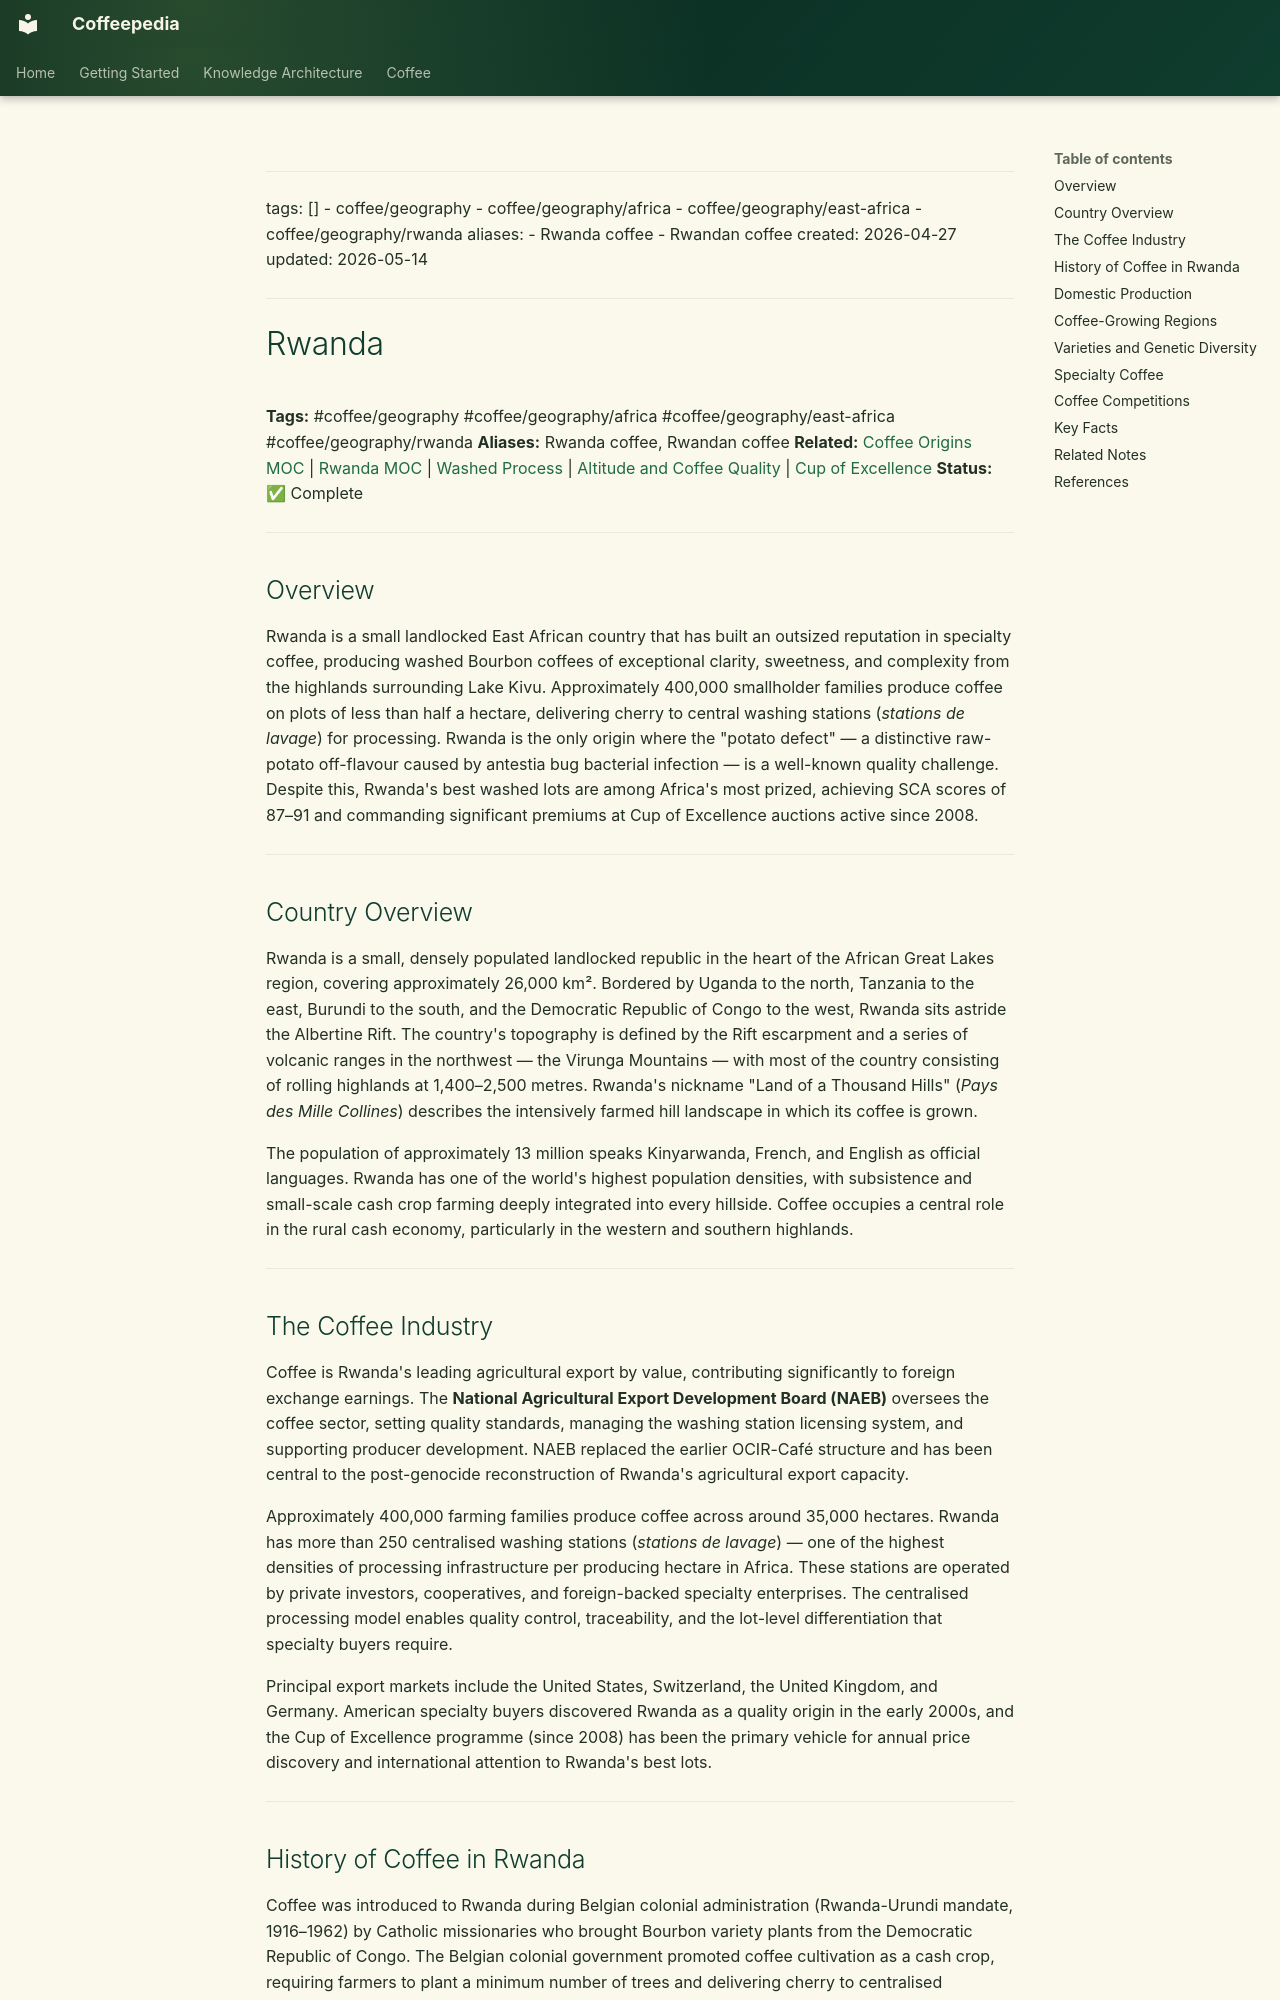

repository: Vauldt/all-about-coffee · page: coffee/coffee-geography/rwanda/index.html · generator: mkdocs

---
tags: []
  - coffee/geography
  - coffee/geography/africa
  - coffee/geography/east-africa
  - coffee/geography/rwanda
aliases:
  - Rwanda coffee
  - Rwandan coffee
created: 2026-04-27
updated: 2026-05-14
---

# Rwanda

**Tags:** #coffee/geography #coffee/geography/africa #coffee/geography/east-africa #coffee/geography/rwanda
**Aliases:** Rwanda coffee, Rwandan coffee
**Related:** [Coffee Origins MOC](../maps-of-content/coffee-origins-moc.md) | [Rwanda MOC](../maps-of-content/rwanda-moc.md) | [Washed Process](../coffee-processing/washed-process.md) | [Altitude and Coffee Quality](../altitude-and-coffee-quality.md) | [Cup of Excellence](../coffee-business/cup-of-excellence.md)
**Status:** ✅ Complete

---

## Overview

Rwanda is a small landlocked East African country that has built an outsized reputation in specialty coffee, producing washed Bourbon coffees of exceptional clarity, sweetness, and complexity from the highlands surrounding Lake Kivu. Approximately 400,000 smallholder families produce coffee on plots of less than half a hectare, delivering cherry to central washing stations (*stations de lavage*) for processing. Rwanda is the only origin where the "potato defect" — a distinctive raw-potato off-flavour caused by antestia bug bacterial infection — is a well-known quality challenge. Despite this, Rwanda's best washed lots are among Africa's most prized, achieving SCA scores of 87–91 and commanding significant premiums at Cup of Excellence auctions active since 2008.

---

## Country Overview

Rwanda is a small, densely populated landlocked republic in the heart of the African Great Lakes region, covering approximately 26,000 km². Bordered by Uganda to the north, Tanzania to the east, Burundi to the south, and the Democratic Republic of Congo to the west, Rwanda sits astride the Albertine Rift. The country's topography is defined by the Rift escarpment and a series of volcanic ranges in the northwest — the Virunga Mountains — with most of the country consisting of rolling highlands at 1,400–2,500 metres. Rwanda's nickname "Land of a Thousand Hills" (*Pays des Mille Collines*) describes the intensively farmed hill landscape in which its coffee is grown.

The population of approximately 13 million speaks Kinyarwanda, French, and English as official languages. Rwanda has one of the world's highest population densities, with subsistence and small-scale cash crop farming deeply integrated into every hillside. Coffee occupies a central role in the rural cash economy, particularly in the western and southern highlands.

---

## The Coffee Industry

Coffee is Rwanda's leading agricultural export by value, contributing significantly to foreign exchange earnings. The **National Agricultural Export Development Board (NAEB)** oversees the coffee sector, setting quality standards, managing the washing station licensing system, and supporting producer development. NAEB replaced the earlier OCIR-Café structure and has been central to the post-genocide reconstruction of Rwanda's agricultural export capacity.

Approximately 400,000 farming families produce coffee across around 35,000 hectares. Rwanda has more than 250 centralised washing stations (*stations de lavage*) — one of the highest densities of processing infrastructure per producing hectare in Africa. These stations are operated by private investors, cooperatives, and foreign-backed specialty enterprises. The centralised processing model enables quality control, traceability, and the lot-level differentiation that specialty buyers require.

Principal export markets include the United States, Switzerland, the United Kingdom, and Germany. American specialty buyers discovered Rwanda as a quality origin in the early 2000s, and the Cup of Excellence programme (since 2008) has been the primary vehicle for annual price discovery and international attention to Rwanda's best lots.

---
